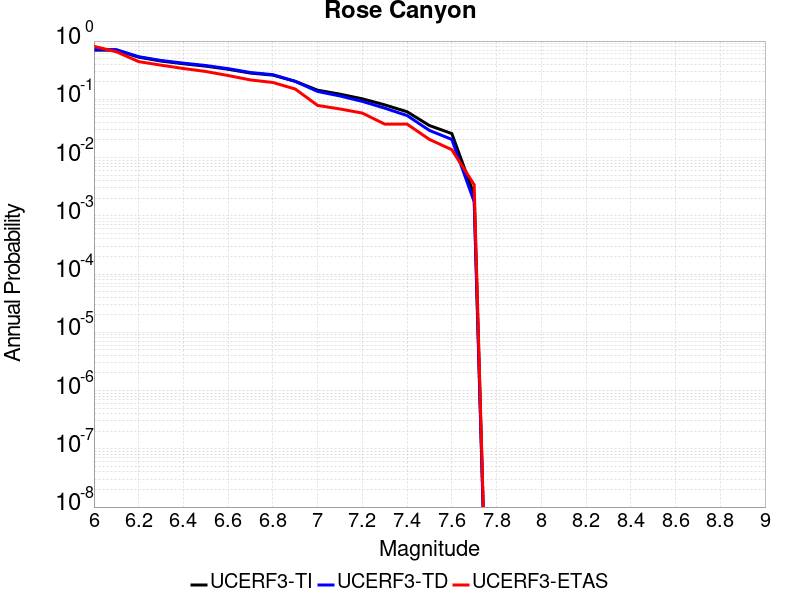

Data behind this chart, as committed beside it:
Magnitude, UCERF3-TI Prob, UCERF3-TD Prob, UCERF3-ETAS Prob
6.0, 0.6982, 0.7122, 0.8123
6.1, 0.6982, 0.7122, 0.6553
6.2, 0.5288, 0.5393, 0.4437
6.3, 0.4537, 0.4641, 0.3857
6.4, 0.4076, 0.418, 0.3379
6.5, 0.371, 0.3805, 0.3003
6.6, 0.3279, 0.336, 0.256
6.7, 0.2821, 0.2883, 0.215
6.8, 0.2603, 0.2648, 0.1945
6.9, 0.2037, 0.2031, 0.1502
7.0, 0.1434, 0.1364, 0.0785
7.1, 0.1226, 0.114, 0.06826
7.2, 0.1019, 0.09213, 0.05802
7.3, 0.08029, 0.07053, 0.03754
7.4, 0.06117, 0.05263, 0.03754
7.5, 0.03547, 0.02921, 0.02048
7.6, 0.02581, 0.0205, 0.01365
7.7, 0.002283, 0.001745, 0.003413
